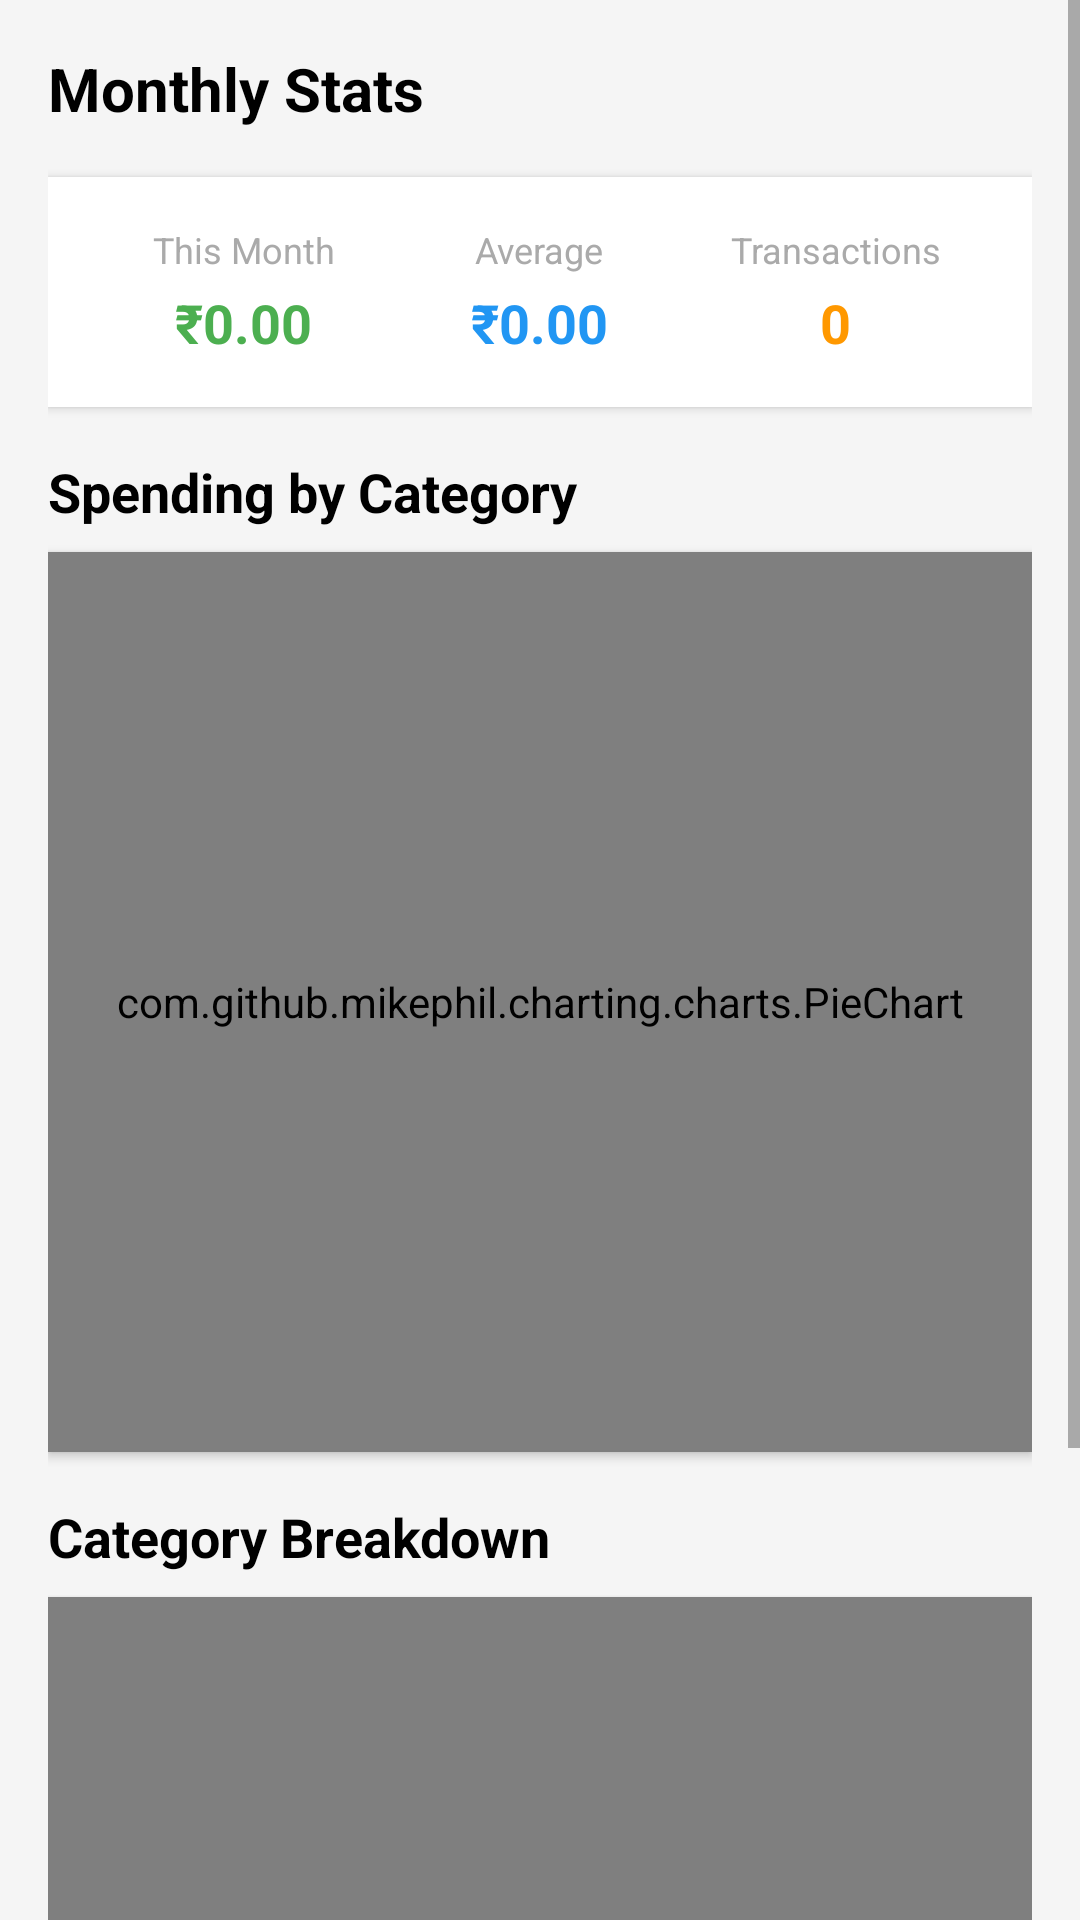

Here is an Android app screen rendered from its layout file. Give the layout XML and the strings, colors and styles it references.
<!-- AndroidManifest.xml: application theme Theme.ExpenseTracker -->
<!-- res/layout/fragment_analytics.xml -->
<?xml version="1.0" encoding="utf-8"?>
<ScrollView
    xmlns:android="http://schemas.android.com/apk/res/android"
    android:layout_width="match_parent"
    android:layout_height="match_parent"
    android:background="#F5F5F5">

    <LinearLayout
        android:layout_width="match_parent"
        android:layout_height="wrap_content"
        android:orientation="vertical"
        android:padding="16dp">

        <TextView
            android:layout_width="wrap_content"
            android:layout_height="wrap_content"
            android:text="Monthly Stats"
            android:textSize="20sp"
            android:textStyle="bold"
            android:textColor="@android:color/black"
            android:layout_marginBottom="16dp" />

        <LinearLayout
            android:layout_width="match_parent"
            android:layout_height="wrap_content"
            android:orientation="horizontal"
            android:background="@android:color/white"
            android:padding="16dp"
            android:elevation="2dp"
            android:layout_marginBottom="16dp">

            <LinearLayout
                android:layout_width="0dp"
                android:layout_height="wrap_content"
                android:layout_weight="1"
                android:orientation="vertical"
                android:gravity="center">

                <TextView
                    android:layout_width="wrap_content"
                    android:layout_height="wrap_content"
                    android:text="This Month"
                    android:textSize="12sp"
                    android:textColor="@android:color/darker_gray" />

                <TextView
                    android:id="@+id/monthlyTotalText"
                    android:layout_width="wrap_content"
                    android:layout_height="wrap_content"
                    android:text="₹0.00"
                    android:textSize="18sp"
                    android:textStyle="bold"
                    android:textColor="#4CAF50"
                    android:layout_marginTop="4dp" />

            </LinearLayout>

            <LinearLayout
                android:layout_width="0dp"
                android:layout_height="wrap_content"
                android:layout_weight="1"
                android:orientation="vertical"
                android:gravity="center">

                <TextView
                    android:layout_width="wrap_content"
                    android:layout_height="wrap_content"
                    android:text="Average"
                    android:textSize="12sp"
                    android:textColor="@android:color/darker_gray" />

                <TextView
                    android:id="@+id/avgTransactionText"
                    android:layout_width="wrap_content"
                    android:layout_height="wrap_content"
                    android:text="₹0.00"
                    android:textSize="18sp"
                    android:textStyle="bold"
                    android:textColor="#2196F3"
                    android:layout_marginTop="4dp" />

            </LinearLayout>

            <LinearLayout
                android:layout_width="0dp"
                android:layout_height="wrap_content"
                android:layout_weight="1"
                android:orientation="vertical"
                android:gravity="center">

                <TextView
                    android:layout_width="wrap_content"
                    android:layout_height="wrap_content"
                    android:text="Transactions"
                    android:textSize="12sp"
                    android:textColor="@android:color/darker_gray" />

                <TextView
                    android:id="@+id/totalTransactionsText"
                    android:layout_width="wrap_content"
                    android:layout_height="wrap_content"
                    android:text="0"
                    android:textSize="18sp"
                    android:textStyle="bold"
                    android:textColor="#FF9800"
                    android:layout_marginTop="4dp" />

            </LinearLayout>

        </LinearLayout>

        <TextView
            android:layout_width="wrap_content"
            android:layout_height="wrap_content"
            android:text="Spending by Category"
            android:textSize="18sp"
            android:textStyle="bold"
            android:textColor="@android:color/black"
            android:layout_marginBottom="8dp" />

        <com.github.mikephil.charting.charts.PieChart
            android:id="@+id/pieChart"
            android:layout_width="match_parent"
            android:layout_height="300dp"
            android:background="@android:color/white"
            android:elevation="2dp"
            android:layout_marginBottom="16dp" />

        <TextView
            android:layout_width="wrap_content"
            android:layout_height="wrap_content"
            android:text="Category Breakdown"
            android:textSize="18sp"
            android:textStyle="bold"
            android:textColor="@android:color/black"
            android:layout_marginBottom="8dp" />

        <com.github.mikephil.charting.charts.BarChart
            android:id="@+id/barChart"
            android:layout_width="match_parent"
            android:layout_height="300dp"
            android:background="@android:color/white"
            android:elevation="2dp" />

    </LinearLayout>

</ScrollView>
<!-- resources referenced by this layout -->
<resources>
  <style name="Theme.ExpenseTracker" parent="Theme.MaterialComponents.Light.DarkActionBar">
          
          <item name="colorPrimary">#4CAF50</item>
          <item name="colorPrimaryVariant">#388E3C</item>
          <item name="colorOnPrimary">@android:color/white</item>
          
          <item name="colorSecondary">#2196F3</item>
          <item name="colorSecondaryVariant">#1976D2</item>
          <item name="colorOnSecondary">@android:color/white</item>
          
          <item name="android:statusBarColor">?attr/colorPrimaryVariant</item>
      </style>
</resources>
